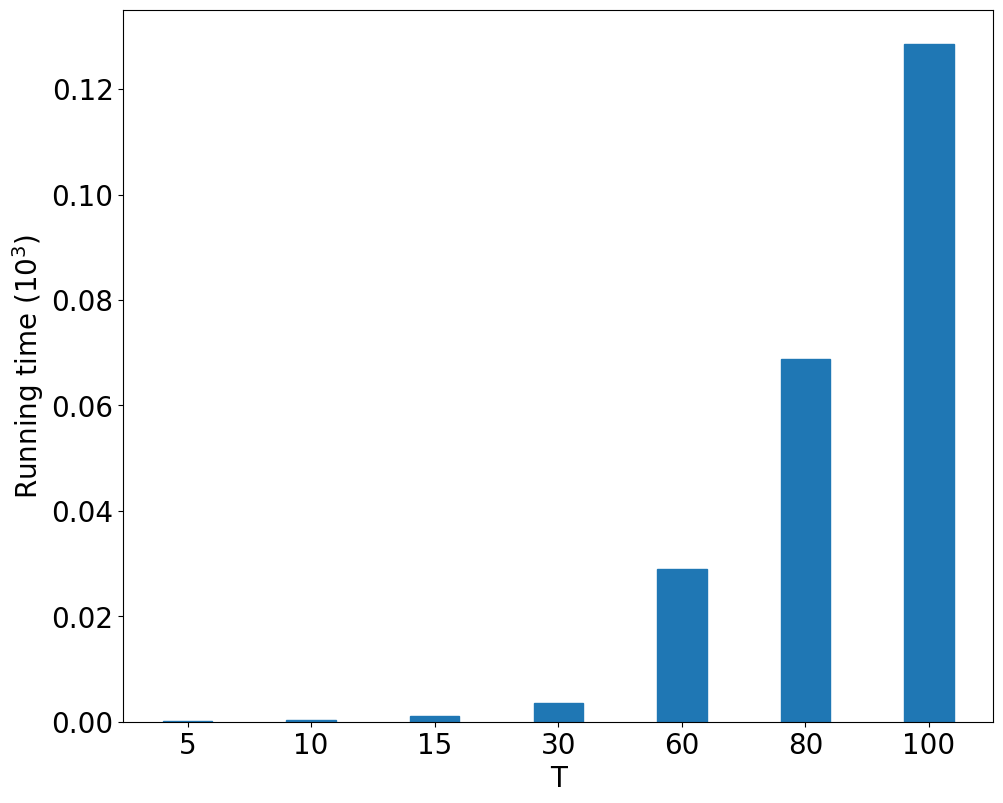
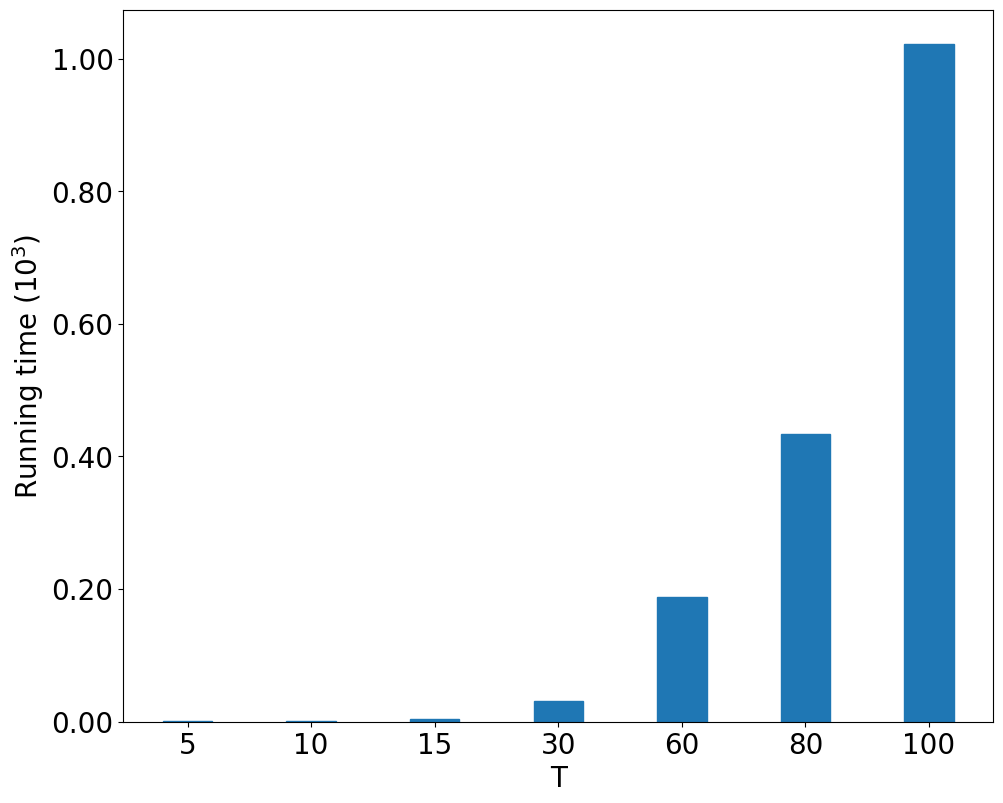
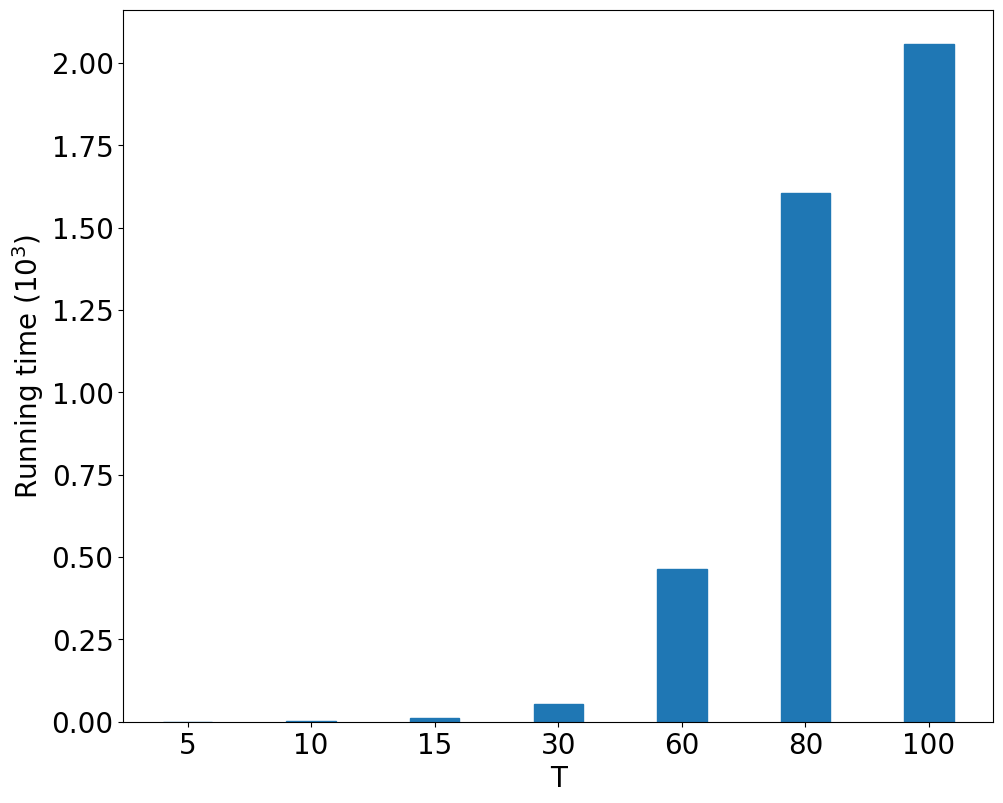
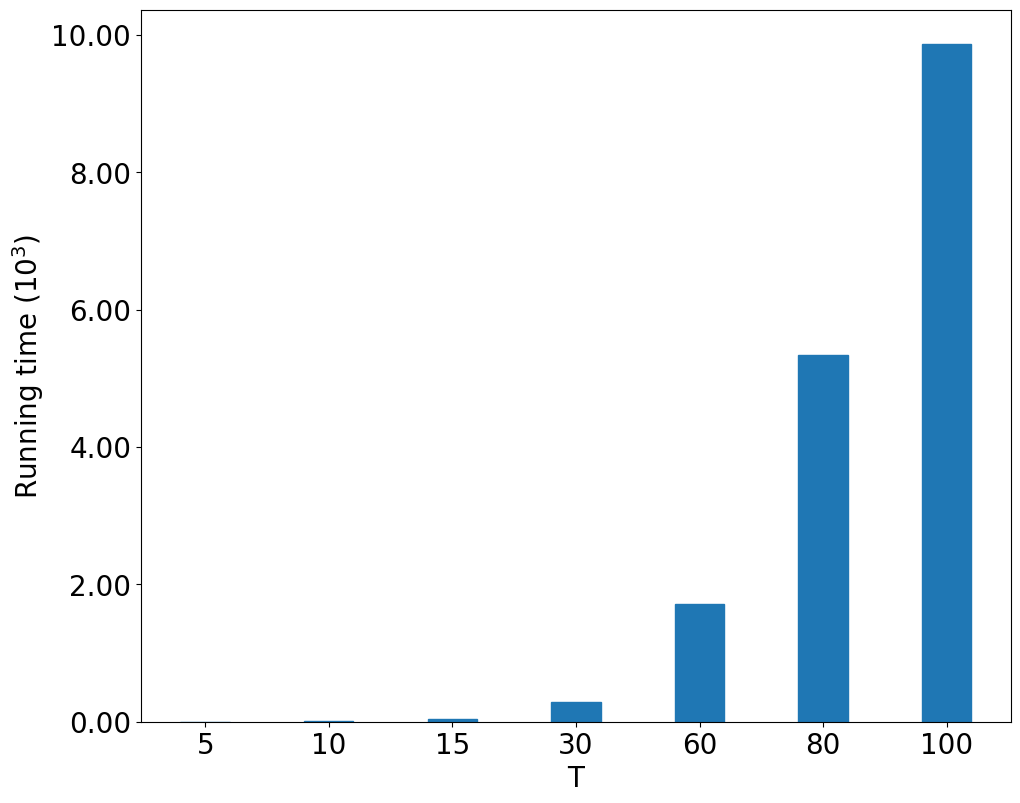

These charts were generated, in order, by the following Python code:

import pandas as pd
import matplotlib.pyplot as plt
import numpy as np

import matplotlib.ticker as mtick


x =[5,10,15,30,60,80,100]
x = np.array(x)
matime1 = [0.09,0.26,1,3.56,28.94,68.81,128.65]
macost1 = [3360,6631,6557,15771,26251,41511,51918]
matime1=np.array(matime1)
macost1=np.array(macost1)

matime3 =[0.34,1.77,4.13,31.54,188.39,433.35,1022.63]
macost3 = [2916,5933,6835,13855,31567,39805,50830]

matime3=np.array(matime3)
macost3=np.array(macost3)

matime5 =[0.41,2.57,9.82,55.02,464.84,1605.64,2059.060]
macost5 = [3310,5000,6949,13033,33352,41303,46964]

matime5=np.array(matime5)
macost5=np.array(macost5)
matime10 = [1.06,10.17,41.57,290.07,1717.51,5335.42,9875.83]
macost10 = [3418,6552,8359,18426,29132,44676,51735]
matime10=np.array(matime10)
macost10=np.array(macost10)

cptime3 = [0.59,0.69,1.11,3.81,18.39,725.839,1549.975]
cpcost3 = [2916,5916,6655,13489,30295,38124.6628,48017.378]
cptime3=np.array(cptime3)
cpcost3=np.array(cpcost3)
cptime5 = [0.67,0.78,0.97,1.89,14.95,1210.601,1133.093]
cpcost5 = [3290,4962,6595,12485,31476,39432.4763,43578.0712]
cptime5=np.array(cptime5)
cpcost5=np.array(cpcost5)

matime = []
matime.append(matime1)
matime.append(matime3)
matime.append(matime5)
matime.append(matime10)
print(matime)

macost = []
macost.append(macost1)
macost.append(macost3)
macost.append(macost5)
macost.append(macost10)
print(macost)

img_path = 'D:\\论文\\4机器使用的联合优化算法（未完成）\\周期趋势时间\\'

legend = ['MND&APP','CPLEX']
plt.rcParams['font.sans-serif']=['SimHei'] #用来正常显示中文标签
plt.rcParams['axes.unicode_minus']=False #用来正常显示负号

color = ['#1f77b4','white']
edgecolor=['#1f77b4','#1f77b4']
hatch = ['','//']
index = np.arange(0,len(x),1)
width = 0.45
i=0
f = [1,3,5,10]
for c in matime:
    fig = plt.figure(figsize=(10,8))
    ax = fig.add_subplot(111)
    ax.bar(index,
           c/1000, 0.4,
           label =legend[0],color=color[0],
                       edgecolor=edgecolor[0], hatch=hatch[0])
    # ax.bar(index+0.2, cpcost5,0.4, label = legend[1],color=color[1],
    #                    edgecolor=edgecolor[1], hatch=hatch[1])
    fs = 20
    plt.xticks(index,x)
    ax.yaxis.set_major_formatter(mtick.FormatStrFormatter('%.02f'))
    plt.subplots_adjust(left=0.12, right=0.99, top=0.99, bottom=0.1)
    plt.tick_params(labelsize=fs)
    ax.set_ylabel("Running time (10$^3$)",fontsize = fs)
    ax.set_xlabel('T',  fontsize=fs)

    img = img_path + 'T_%d_b.png' % (f[i])
    i=i+1
    # plt.show()
    plt.savefig(img)